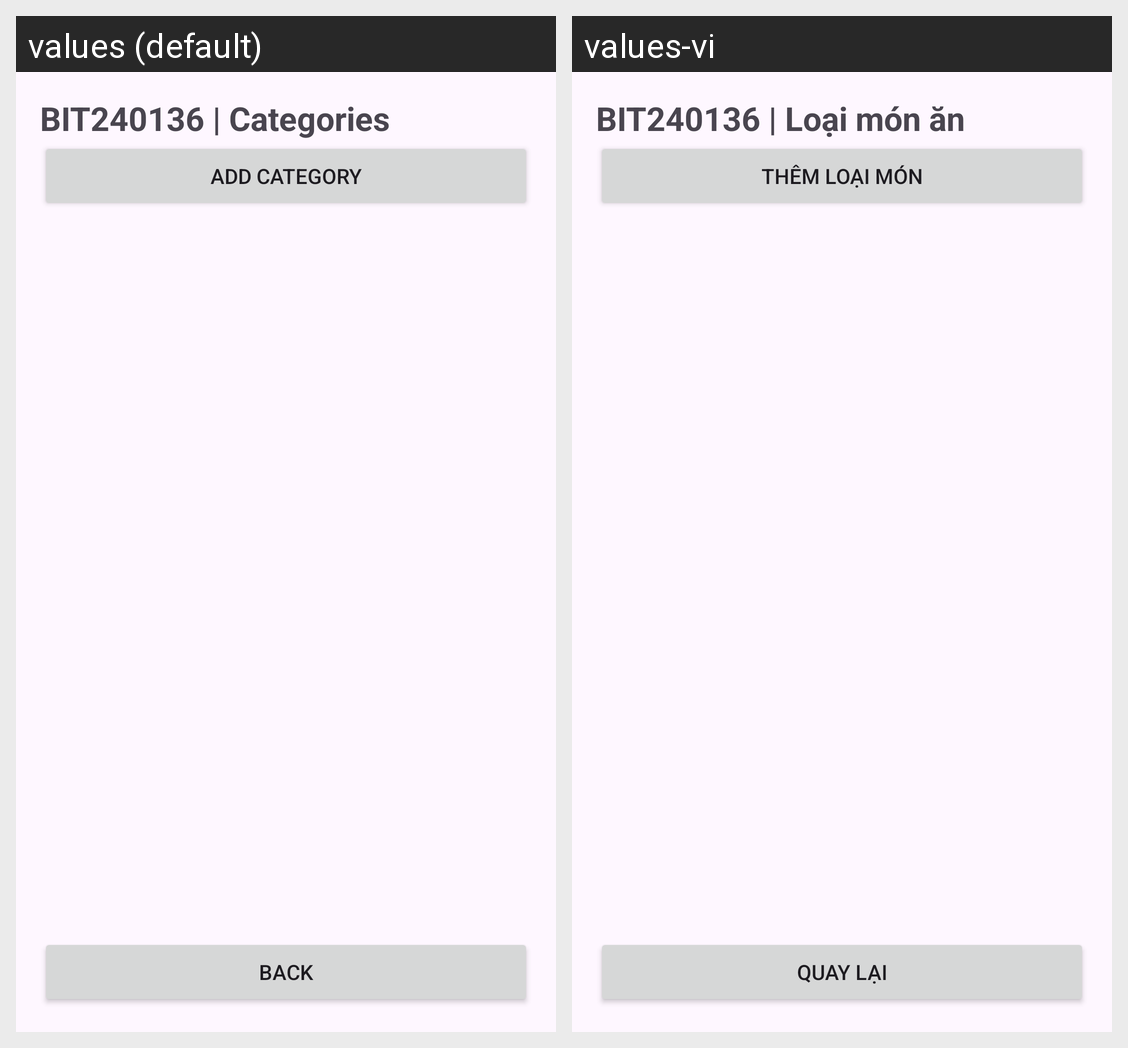

The same Android screen rendered under two of its app's locales, left to right. List the strings drawn on it with the default value and each locale's translation.
Android screen res/layout/activity_categories.xml rendered under 2 locales, left to right: values (default), values-vi. Device: Nexus 5 (rendered at 1080×1920; each locale shown at half size, 540×960, under a caption strip naming it); theme Theme.BIT240136_FoodManager.
Strings drawn on this screen, with the default value and each locale's value (text and hints the layout hard-codes, and strings that could not be matched under every locale, appear in the picture but are not listed):

categories_header
  values: BIT240136 | Categories
  values-vi: BIT240136 | Loại món ăn

add_category
  values: Add category
  values-vi: Thêm loại món

back
  values: Back
  values-vi: Quay lại
